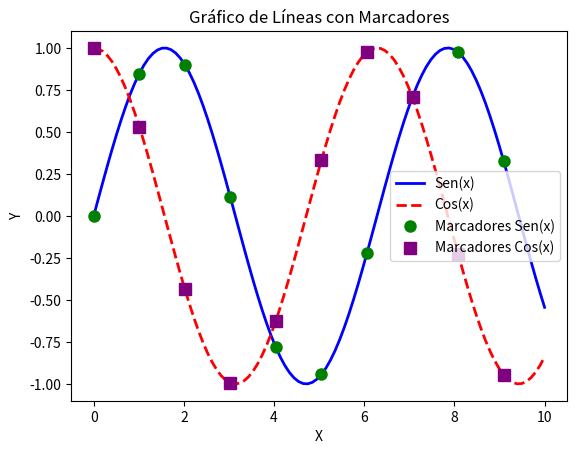

Python code for this plot:
import numpy as np
import matplotlib.pyplot as plt

# Generar datos
x = np.linspace(0, 10, 100)
y1 = np.sin(x)
y2 = np.cos(x)

# Crear el gráfico de líneas con diferentes estilos
plt.plot(x, y1, color='blue', linestyle='-', linewidth=2, label='Sen(x)')  # Línea sólida azul
plt.plot(x, y2, color='red', linestyle='--', linewidth=2, label='Cos(x)')  # Línea discontinua roja

# Agregar marcadores a algunos puntos
plt.plot(x[::10], y1[::10], marker='o', color='green', markersize=8, linestyle='', label='Marcadores Sen(x)')  # Círculos verdes
plt.plot(x[::10], y2[::10], marker='s', color='purple', markersize=8, linestyle='', label='Marcadores Cos(x)')  # Cuadrados morados

# Agregar etiquetas y título
plt.xlabel('X')
plt.ylabel('Y')
plt.title('Gráfico de Líneas con Marcadores')
plt.legend()

# Mostrar el gráfico
plt.show()
